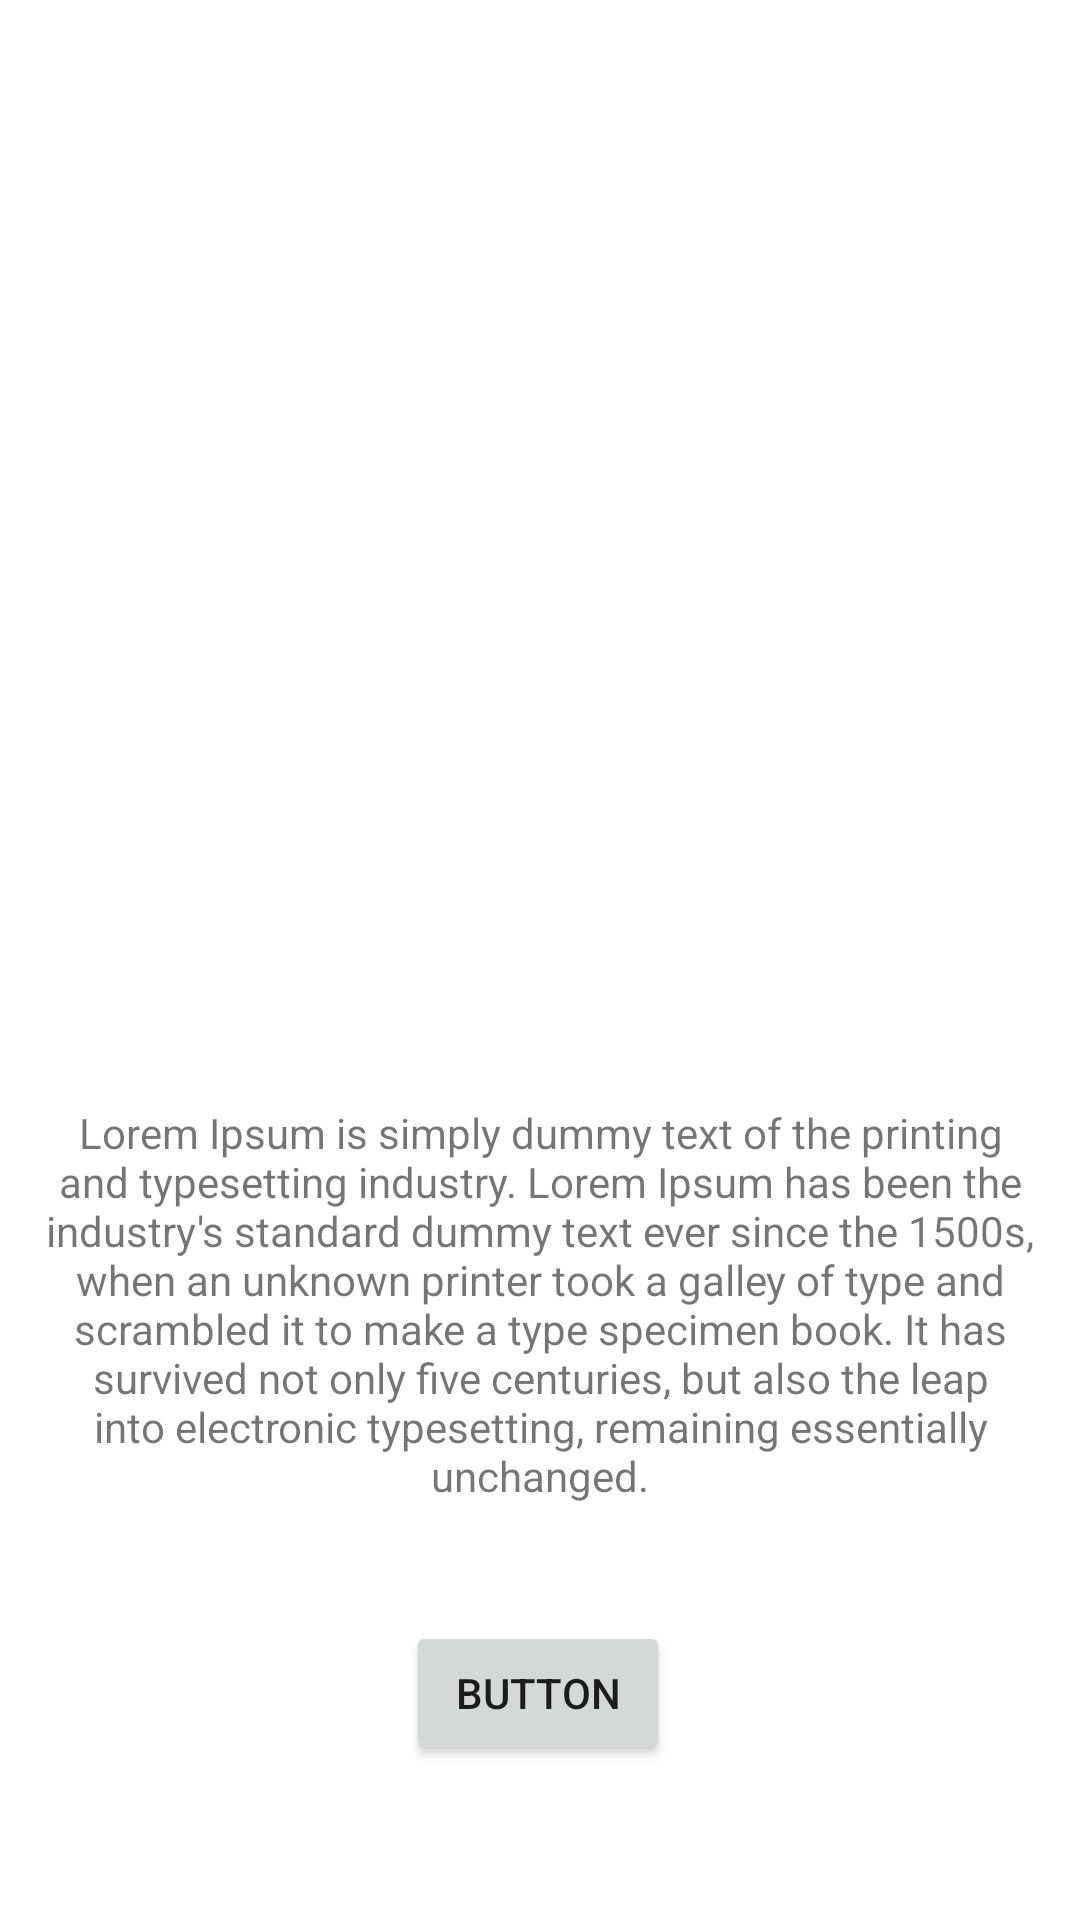

This screen was rendered from an Android layout file. Write that file and the resources it references.
<!-- AndroidManifest.xml: application theme Theme.CARS -->
<!-- res/layout/fragment_home.xml -->
<?xml version="1.0" encoding="utf-8"?>
<androidx.constraintlayout.widget.ConstraintLayout xmlns:android="http://schemas.android.com/apk/res/android"
    xmlns:app="http://schemas.android.com/apk/res-auto"
    xmlns:tools="http://schemas.android.com/tools"
    android:layout_width="match_parent"
    android:layout_height="match_parent">

    <ScrollView
        android:layout_width="match_parent"
        android:layout_height="match_parent"
        app:layout_constraintBottom_toBottomOf="parent"
        app:layout_constraintStart_toStartOf="parent"
        app:layout_constraintTop_toTopOf="parent"
        tools:ignore="SpeakableTextPresentCheck">

        <androidx.constraintlayout.widget.ConstraintLayout
            android:layout_width="match_parent"
            android:layout_height="match_parent">

            <ImageView
                android:id="@+id/imageView"
                android:layout_width="202dp"
                android:layout_height="197dp"
                android:layout_marginTop="120dp"
                app:layout_constraintEnd_toEndOf="parent"
                app:layout_constraintHorizontal_bias="0.497"
                app:layout_constraintStart_toStartOf="parent"
                app:layout_constraintTop_toTopOf="parent"
                app:srcCompat="@drawable/ic_home" />

            <TextView
                android:id="@+id/textView2"
                android:layout_width="wrap_content"
                android:layout_height="wrap_content"
                android:layout_marginTop="36dp"
                android:padding="15dp"
                android:textAlignment="center"
                android:text="Lorem Ipsum is simply dummy text of the printing and typesetting industry. Lorem Ipsum has been the industry's standard dummy text ever since the 1500s, when an unknown printer took a galley of type and scrambled it to make a type specimen book. It has survived not only five centuries, but also the leap into electronic typesetting, remaining essentially unchanged."
                app:layout_constraintStart_toStartOf="parent"
                app:layout_constraintTop_toBottomOf="@+id/imageView" />

            <Button
                android:id="@+id/btn_start_quiz"
                android:layout_width="wrap_content"
                android:layout_height="wrap_content"
                android:layout_marginTop="24dp"
                android:text="Button"
                app:layout_constraintEnd_toEndOf="parent"
                app:layout_constraintHorizontal_bias="0.498"
                app:layout_constraintStart_toStartOf="parent"
                app:layout_constraintTop_toBottomOf="@+id/textView2" />
        </androidx.constraintlayout.widget.ConstraintLayout>
    </ScrollView>
</androidx.constraintlayout.widget.ConstraintLayout>
<!-- resources referenced by this layout -->
<resources>
  <style name="Theme.CARS" parent="Theme.MaterialComponents.DayNight.DarkActionBar">
          
          <item name="colorPrimary">@color/purple_500</item>
          <item name="colorPrimaryVariant">@color/purple_700</item>
          <item name="colorOnPrimary">@color/white</item>
          
          <item name="colorSecondary">@color/teal_200</item>
          <item name="colorSecondaryVariant">@color/teal_700</item>
          <item name="colorOnSecondary">@color/black</item>
          
          <item name="android:statusBarColor" tools:targetApi="l">?attr/colorPrimaryVariant</item>
          
      </style>
  <color name="purple_500">#FF6200EE</color>
  <color name="purple_700">#FF3700B3</color>
  <color name="white">#FFFFFFFF</color>
  <color name="teal_200">#FF03DAC5</color>
  <color name="teal_700">#FF018786</color>
  <color name="black">#FF000000</color>
</resources>
